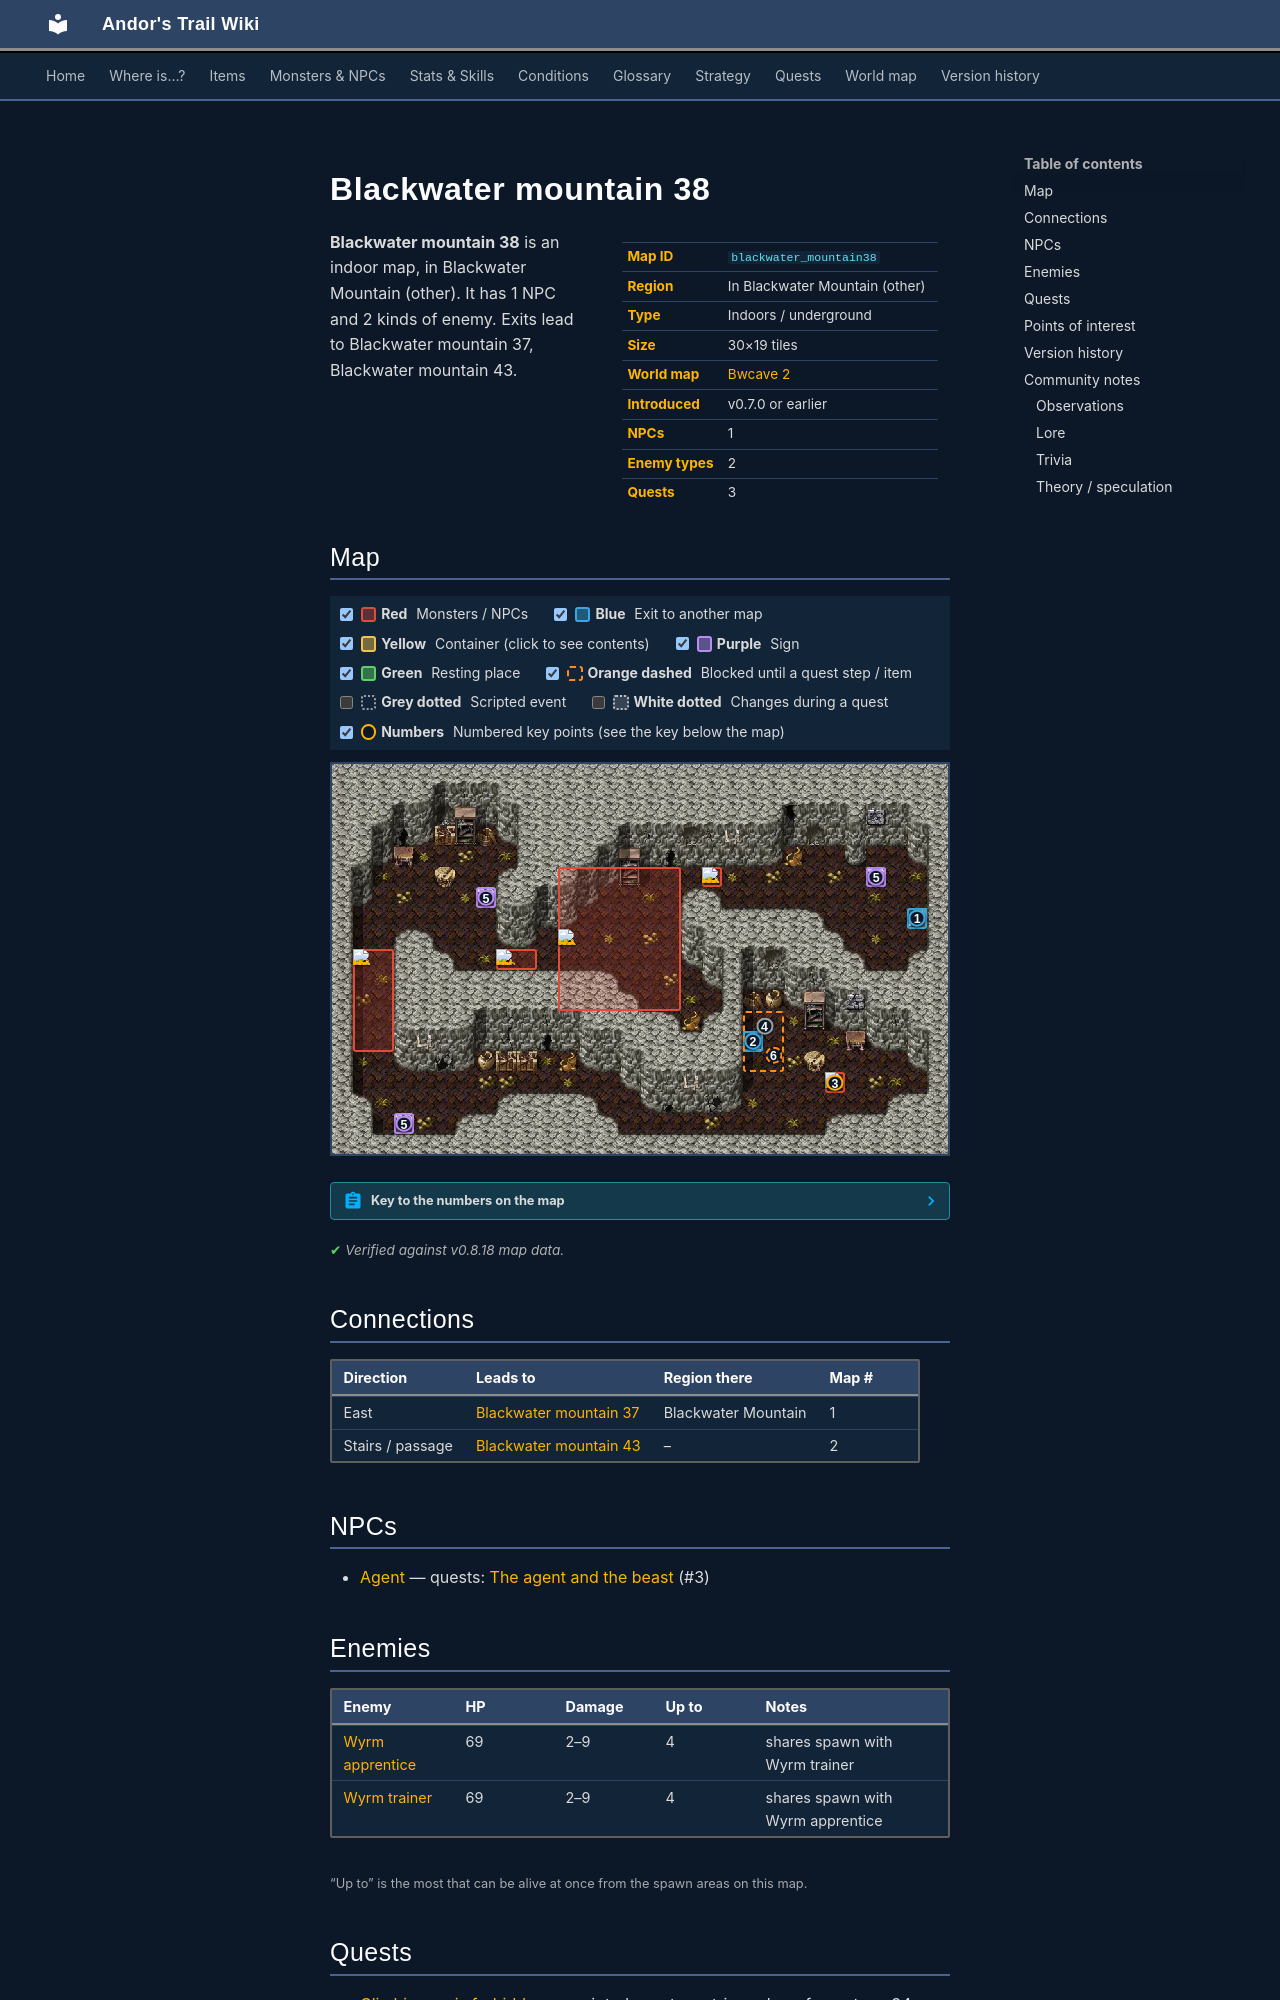

repository: asdfghjkl628/Andor-s-Trail-Wikiiii · page: maps/blackwater_mountain38/index.html · generator: mkdocs

---
description: "Blackwater mountain 38 is an indoor location in Andor's Trail, in Blackwater Mountain (other). NPCs: Agent. Enemies: Wyrm apprentice, Wyrm trainer. Exits to Blackwater mountain 37, Blackwater mountain 43."
---

# Blackwater mountain 38

<div class="infobox" markdown>

| | |
|---|---|
| **Map ID** | `blackwater_mountain38` |
| **Region** | In Blackwater Mountain (other) |
| **Type** | Indoors / underground |
| **Size** | 30×19 tiles |
| **World map** | [Bwcave 2](index.md) |
| **Introduced** | v0.7.0 or earlier |
| **NPCs** | 1 |
| **Enemy types** | 2 |
| **Quests** | 3 |

</div>

**Blackwater mountain 38** is an indoor map, in Blackwater Mountain (other). It has 1 NPC and 2 kinds of enemy. Exits lead to Blackwater mountain 37, Blackwater mountain 43.
